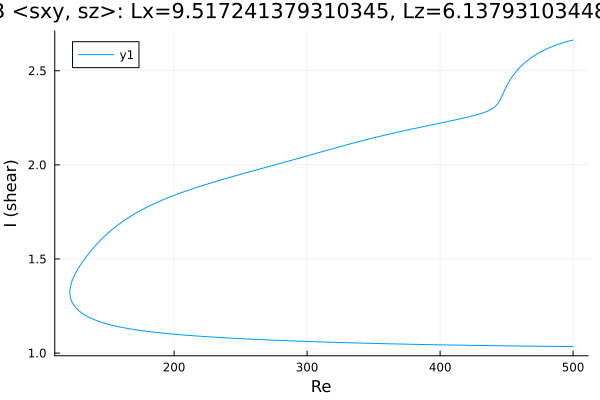

The table this chart was drawn from, first rows:
Re, shear
500.0, 1.034
499.7, 1.034
498.3, 1.035
496.8, 1.035
495.4, 1.035
494, 1.035
492.6, 1.035
491.2, 1.035
489.8, 1.035
488.4, 1.035
486.9, 1.035
485.5, 1.035
484.1, 1.036
482.7, 1.036
481.3, 1.036
479.9, 1.036
478.5, 1.036
477, 1.036
475.6, 1.036
474.2, 1.036
472.8, 1.036
471.4, 1.037
470, 1.037
468.6, 1.037
467.1, 1.037
465.7, 1.037
464.3, 1.037
464.1, 1.037
462.7, 1.037
461.3, 1.037
459.8, 1.038
458.4, 1.038
457, 1.038
455.6, 1.038
454.2, 1.038
452.8, 1.038
451.4, 1.038
449.9, 1.038
448.5, 1.039
447.1, 1.039
445.7, 1.039
444.3, 1.039
442.9, 1.039
441.5, 1.039
440, 1.039
438.6, 1.04
437.2, 1.04
435.8, 1.04
434.4, 1.04
433, 1.04
431.6, 1.04
430.1, 1.04
428.7, 1.041
427.3, 1.041
425.9, 1.041
424.5, 1.041
423.1, 1.041
421.7, 1.041
420.2, 1.041
418.8, 1.042
... 542 more rows
